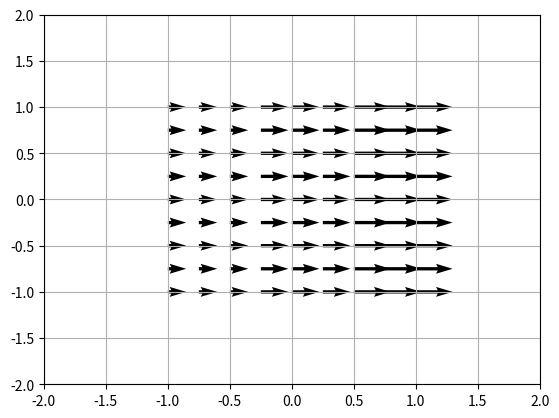

The script that saved this image:
import matplotlib.pyplot as plt
import numpy as np

x = np.linspace(-1,1,9) # 9 valeurs différentes entre -1 et 1
y = np.linspace(-1,1,9) # 9 valeurs différentes entre -1 et 1
X,Y = np.meshgrid(x,y)  # Les 81 combinaisons possibles pour former la grille


U = [ 2, 2, 2, 3, 3, 3, 4, 4, 4] * 9 # Je sauve du temps et je repete 9 fois la meme liste
V = [ 0 ] * 81

plt.quiver(X, Y, U, V)
plt.xlim(-2, 2)
plt.ylim(-2, 2)

plt.grid()
plt.show()